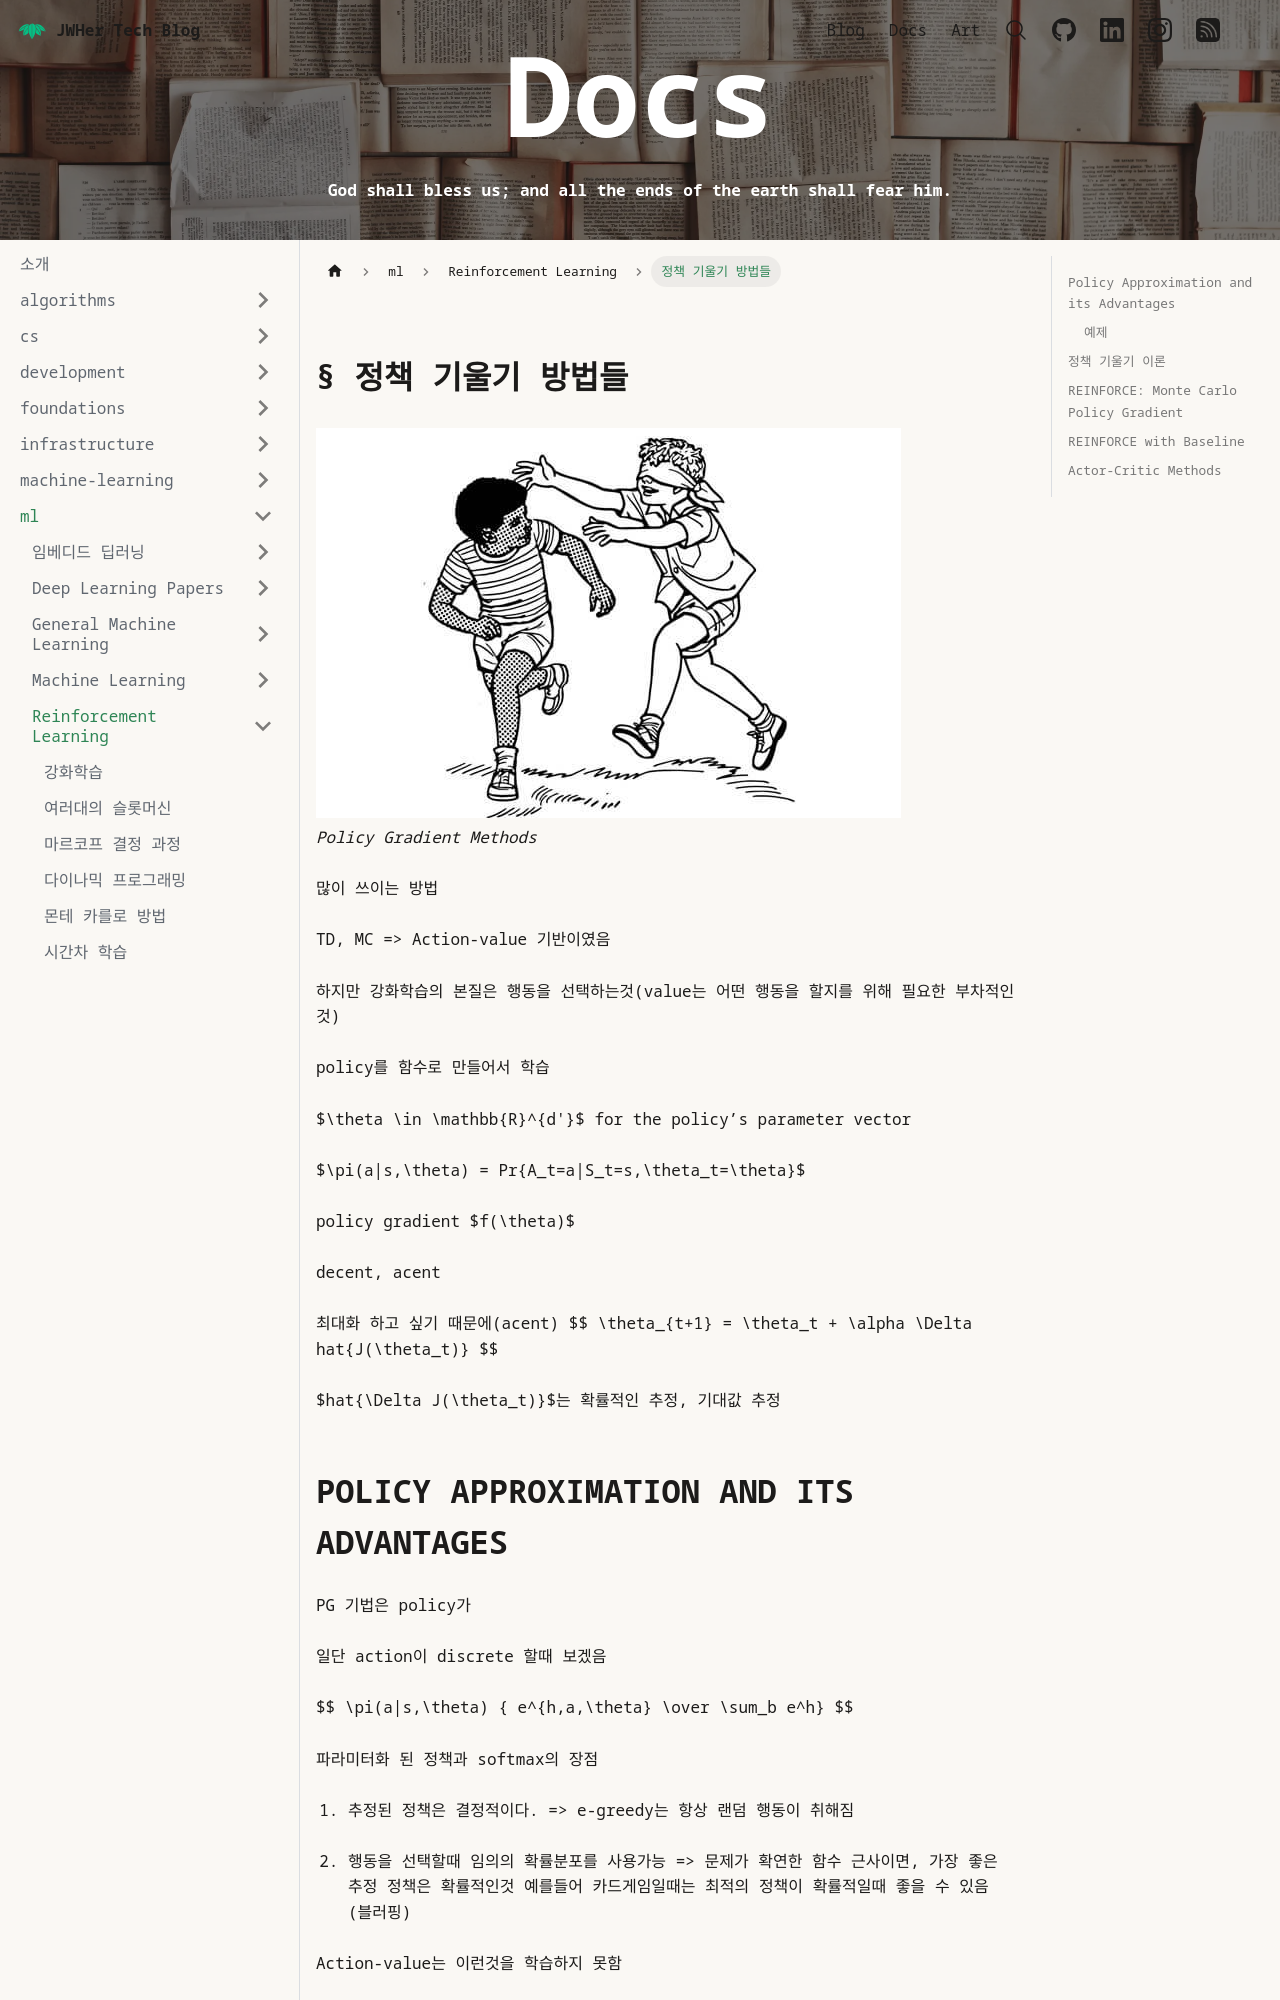

repository: JWHer/jwher.github.io · page: docs/ml/reinforcement-learning/policy-gradient-methods/index.html · generator: docusaurus

---
sidebar_position: 13
authors:
  - jwher
description: Policy Gradient Methods
tags:
  - ml
  - rl
  - reinforcement
title: 정책 기울기 방법들
date: '2026-02-18'
---

[![reinforcement-learning](reinforcement-learning.jpg)](/docs/ml/reinforcement-learning/policy-gradient-methods)  
*Policy Gradient Methods*

많이 쓰이는 방법

TD, MC => Action-value 기반이였음

하지만 강화학습의 본질은 행동을 선택하는것(value는 어떤 행동을 할지를 위해 필요한 부차적인 것)

policy를 함수로 만들어서 학습

$\theta \in \mathbb{R}^{d'}$ for the policy’s parameter vector

$\pi(a|s,\theta) = Pr{A_t=a|S_t=s,\theta_t=\theta}$

policy gradient $f(\theta)$

decent, acent

최대화 하고 싶기 때문에(acent)
$$
\theta_{t+1} = \theta_t + \alpha \Delta hat{J(\theta_t)}
$$

$hat{\Delta J(\theta_t)}$는 확률적인 추정, 기대값 추정
